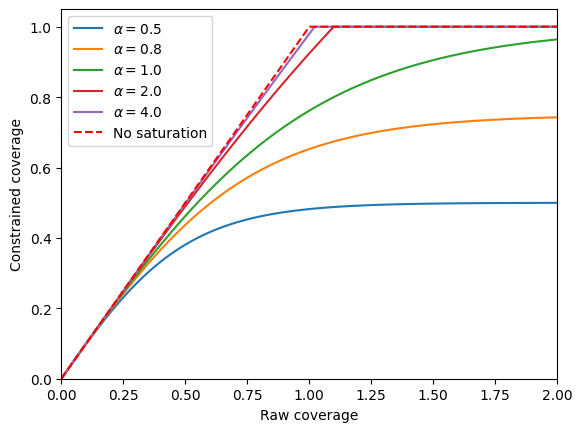

Python code for this plot:
import numpy as np
import matplotlib.pyplot as plt
from matplotlib import rc
rc('font',**{'family':'sans-serif','sans-serif':['Helvetica']})
## for Palatino and other serif fonts use:
#rc('font',**{'family':'serif','serif':['Palatino']})
rc('text', usetex=False)

x = np.linspace(0,2,1000)

def makeplot(saturation):
    plt.plot(x,np.minimum(1,2 * saturation / (1 + np.exp(-2 * x / saturation)) - saturation),label='$\\alpha=%.1f$' % saturation)
    plt.xlim(0,max(x))
    plt.ylim(0,1.05)
    plt.xlabel('Raw coverage')
    plt.ylabel('Constrained coverage')

makeplot(0.5)
makeplot(0.75)
makeplot(1)
makeplot(2)
makeplot(4)
plt.plot([0,1, 2],[0,1, 1],'r--',label='No saturation')
plt.legend()
plt.savefig('saturation.png',dpi=300)